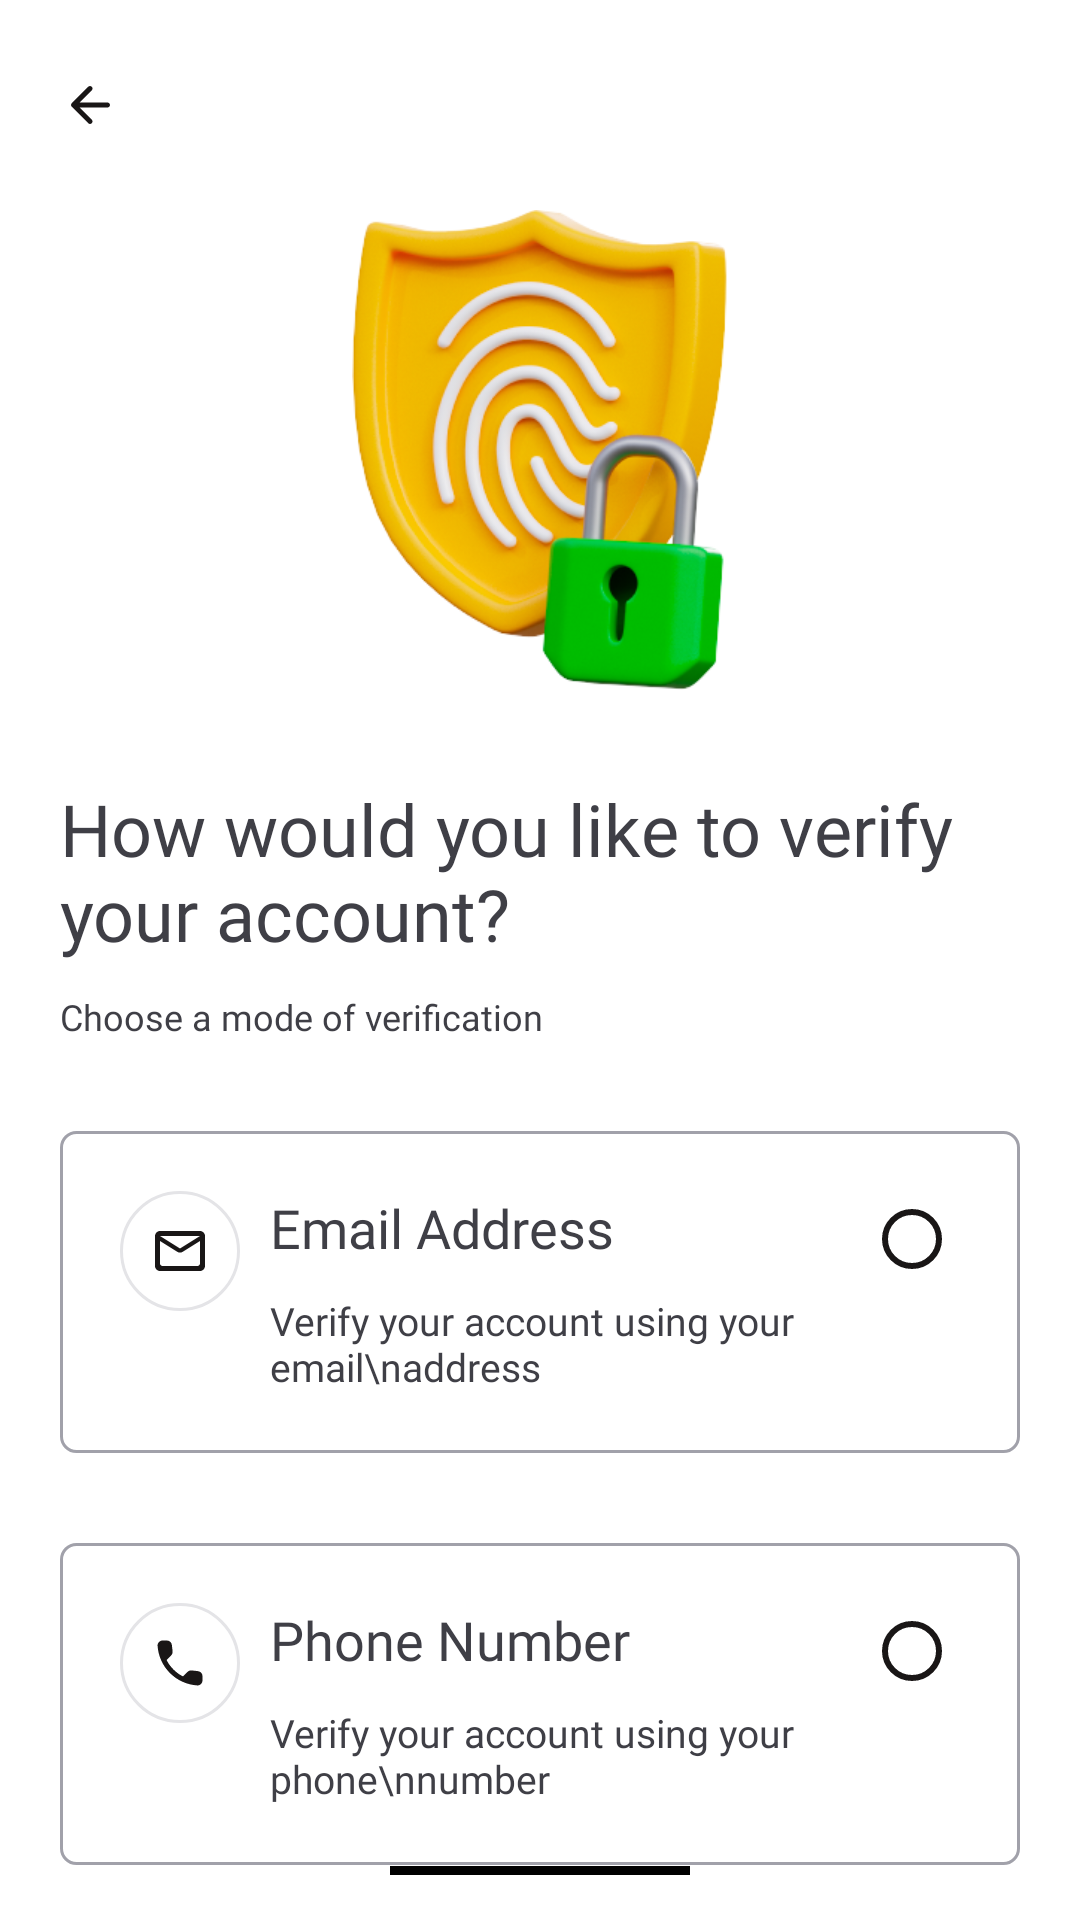

Produce the Android XML layout that renders to this screen, including the resource entries it uses.
<!-- AndroidManifest.xml: application theme Theme.Hifi -->
<!-- res/layout/activity_verification_option.xml -->
<?xml version="1.0" encoding="utf-8"?>
<RelativeLayout xmlns:android="http://schemas.android.com/apk/res/android"
    xmlns:app="http://schemas.android.com/apk/res-auto"
    xmlns:tools="http://schemas.android.com/tools"
    android:layout_width="match_parent"
    android:layout_height="match_parent"
    android:background="@color/white"
    tools:context=".VerificationOption"
    android:paddingTop="20dp"
    android:paddingLeft="20dp"
    android:paddingRight="20dp"
    android:paddingBottom="5dp">

    <LinearLayout
        android:layout_width="match_parent"
        android:layout_height="wrap_content"
        android:orientation="vertical"
        android:id="@+id/lin1">
        <ImageView
            android:layout_width="20dp"
            android:layout_height="30dp"
            android:id="@+id/back"
            android:src="@drawable/arrow_left"/>
        <ImageView
            android:layout_width="200dp"
            android:layout_height="200dp"
            android:layout_gravity="center"
            android:padding="20dp"
            android:src="@drawable/lock"/>
        <TextView
            android:layout_width="wrap_content"
            android:layout_height="wrap_content"
            android:text="How would you like to verify your account?"
            android:textSize="24dp"
            android:textColor="#3f3f46"
            android:layout_marginTop="10dp"
            android:fontFamily="@font/clashdisplaysemibold"/>
        <TextView
            android:layout_width="wrap_content"
            android:layout_height="wrap_content"
            android:text="Choose a mode of verification"
            android:textSize="12dp"
            android:textColor="#3f3f46"
            android:layout_marginTop="10dp"
            android:fontFamily="@font/clashdisplayregular"/>

        <RelativeLayout
            android:layout_width="match_parent"
            android:layout_height="wrap_content"
            android:orientation="horizontal"
            android:layout_marginTop="30dp"
            android:id="@+id/emailAddress"
            android:background="@drawable/card1">
            <ImageView
                android:layout_width="40dp"
                android:layout_height="40dp"
                android:src="@drawable/mail"
                android:id="@+id/img1"
                android:background="@drawable/circle_grey"
                android:layout_alignParentLeft="true"
                android:padding="10dp"/>
            <LinearLayout
                android:layout_width="wrap_content"
                android:layout_height="wrap_content"
                android:orientation="vertical"
                android:layout_marginLeft="10dp"
                android:layout_toRightOf="@+id/img1">
                <TextView
                    android:layout_width="wrap_content"
                    android:layout_height="wrap_content"
                    android:text="Email Address"
                    android:textColor="#3f3f46"
                    android:textSize="18dp"
                    android:fontFamily="@font/clashdisplaymedium"/>
                <TextView
                    android:layout_width="wrap_content"
                    android:layout_height="wrap_content"
                    android:text="Verify your account using your email\naddress"
                    android:textColor="#3f3f46"
                    android:textSize="13dp"
                    android:layout_marginTop="10dp"
                    android:fontFamily="@font/clashdisplayregular"/>
            </LinearLayout>

            <RadioButton
                android:id="@+id/radioEmail"
                android:layout_width="wrap_content"
                android:layout_height="wrap_content"
                android:layout_alignParentRight="true"
                android:buttonTint="#191616"
                android:clickable="false" />
        </RelativeLayout>

        <RelativeLayout
            android:layout_width="match_parent"
            android:layout_height="wrap_content"
            android:orientation="horizontal"
            android:layout_marginTop="30dp"
            android:id="@+id/phoneNumber"
            android:background="@drawable/card1">
            <ImageView
                android:layout_width="40dp"
                android:layout_height="40dp"
                android:src="@drawable/phone"
                android:id="@+id/img2"
                android:background="@drawable/circle_grey"
                android:layout_alignParentLeft="true"
                android:padding="10dp"/>
            <LinearLayout
                android:layout_width="wrap_content"
                android:layout_height="wrap_content"
                android:orientation="vertical"
                android:layout_marginLeft="10dp"
                android:layout_toRightOf="@+id/img2">
                <TextView
                    android:layout_width="wrap_content"
                    android:layout_height="wrap_content"
                    android:text="Phone Number"
                    android:textColor="#3f3f46"
                    android:textSize="18dp"
                    android:fontFamily="@font/clashdisplaymedium"/>
                <TextView
                    android:layout_width="wrap_content"
                    android:layout_height="wrap_content"
                    android:text="Verify your account using your phone\nnumber"
                    android:textColor="#3f3f46"
                    android:textSize="13dp"
                    android:layout_marginTop="10dp"
                    android:fontFamily="@font/clashdisplayregular"/>
            </LinearLayout>
            <RadioButton
                android:layout_width="wrap_content"
                android:layout_height="wrap_content"
                android:buttonTint="#191616"
                android:id="@+id/radioPhone"
                android:layout_alignParentRight="true"
                android:clickable="false"/>
        </RelativeLayout>

        <Button
            android:layout_width="match_parent"
            android:layout_height="55dp"
            android:layout_marginTop="30dp"
            android:text="Continue"
            android:textColor="@color/white"
            android:textAllCaps="false"
            android:id="@+id/continued"
            android:fontFamily="@font/clashdisplaybold"
            android:textSize="16dp"
            android:background="@drawable/button_black"/>
    </LinearLayout>

    <View
        android:layout_width="100dp"
        android:layout_height="3dp"
        android:layout_gravity="center"
        android:background="@color/black"
        android:layout_alignParentBottom="true"
        android:layout_centerHorizontal="true"
        android:layout_marginBottom="10dp"/>
</RelativeLayout>
<!-- resources referenced by this layout -->
<resources>
  <!-- drawable arrow_left (drawable) -->
  <vector android:autoMirrored="true" android:height="24dp"
      android:tint="#191616" android:viewportHeight="24"
      android:viewportWidth="24" android:width="24dp" xmlns:android="http://schemas.android.com/apk/res/android">
      <path android:fillColor="@android:color/white" android:pathData="M19,11H7.83l4.88,-4.88c0.39,-0.39 0.39,-1.03 0,-1.42 -0.39,-0.39 -1.02,-0.39 -1.41,0l-6.59,6.59c-0.39,0.39 -0.39,1.02 0,1.41l6.59,6.59c0.39,0.39 1.02,0.39 1.41,0 0.39,-0.39 0.39,-1.02 0,-1.41L7.83,13H19c0.55,0 1,-0.45 1,-1s-0.45,-1 -1,-1z"/>
  </vector>
  <!-- drawable button_black (drawable) -->
  <?xml version="1.0" encoding="utf-8"?>
  <shape xmlns:android="http://schemas.android.com/apk/res/android">
      <corners
          android:radius="5dp"/>
  
      <solid
          android:color="@color/black"/>
  
  </shape>
  <!-- drawable card1 (drawable) -->
  <?xml version="1.0" encoding="utf-8"?>
  <shape xmlns:android="http://schemas.android.com/apk/res/android">
      <corners
          android:radius="5dp"/>
  
      <solid
          android:color="@android:color/transparent"/>
  
      <stroke
          android:color="#a1a1aa"
          android:width="1dp"/>
  
      <padding
          android:left="20dp"
          android:right="20dp"
          android:bottom="20dp"
          android:top="20dp"/>
  
  </shape>
  <!-- drawable circle_grey (drawable) -->
  <?xml version="1.0" encoding="utf-8"?>
  <shape
      xmlns:android="http://schemas.android.com/apk/res/android"
      android:shape="oval">
  
      <solid
          android:color="@android:color/transparent"/>
  
      <size
          android:width="120dp"
          android:height="120dp"/>
  
      <stroke
          android:color="#e4e4e7"
          android:width="1dp"/>
  </shape>
  <!-- drawable lock: png bitmap (drawable, 95103 bytes) -->
  <!-- drawable mail (drawable) -->
  <vector android:height="24dp" android:tint="#191616"
      android:viewportHeight="24" android:viewportWidth="24"
      android:width="24dp" xmlns:android="http://schemas.android.com/apk/res/android">
      <path android:fillColor="@android:color/white" android:pathData="M20,4L4,4c-1.1,0 -1.99,0.9 -1.99,2L2,18c0,1.1 0.9,2 2,2h16c1.1,0 2,-0.9 2,-2L22,6c0,-1.1 -0.9,-2 -2,-2zM19,18L5,18c-0.55,0 -1,-0.45 -1,-1L4,8l6.94,4.34c0.65,0.41 1.47,0.41 2.12,0L20,8v9c0,0.55 -0.45,1 -1,1zM12,11L4,6h16l-8,5z"/>
  </vector>
  <!-- drawable phone (drawable) -->
  <vector android:height="24dp" android:tint="#191616"
      android:viewportHeight="24" android:viewportWidth="24"
      android:width="24dp" xmlns:android="http://schemas.android.com/apk/res/android">
      <path android:fillColor="@android:color/white" android:pathData="M19.23,15.26l-2.54,-0.29c-0.61,-0.07 -1.21,0.14 -1.64,0.57l-1.84,1.84c-2.83,-1.44 -5.15,-3.75 -6.59,-6.59l1.85,-1.85c0.43,-0.43 0.64,-1.03 0.57,-1.64l-0.29,-2.52c-0.12,-1.01 -0.97,-1.77 -1.99,-1.77H5.03c-1.13,0 -2.07,0.94 -2,2.07 0.53,8.54 7.36,15.36 15.89,15.89 1.13,0.07 2.07,-0.87 2.07,-2v-1.73c0.01,-1.01 -0.75,-1.86 -1.76,-1.98z"/>
  </vector>
  <style name="Theme.Hifi" parent="Theme.AppCompat.Light.NoActionBar">
          
          <item name="colorPrimary">@color/purple_500</item>
          <item name="colorPrimaryVariant">@color/purple_700</item>
          <item name="colorOnPrimary">@color/white</item>
          
          <item name="colorSecondary">@color/teal_200</item>
          <item name="colorSecondaryVariant">@color/teal_700</item>
          <item name="colorOnSecondary">@color/black</item>
          
          <item name="android:statusBarColor" tools:targetApi="l">?attr/colorPrimaryVariant</item>
          <item name="android:allowBackup">false</item>
          
      </style>
  <!-- not gathered from this repository: default colours our renderer supplied (Android Studio template values) -->
  <color name="purple_500">#FF6200EE</color>
  <color name="purple_700">#FF3700B3</color>
  <color name="teal_200">#FF03DAC5</color>
  <color name="teal_700">#FF018786</color>
  <color name="black">#FF000000</color>
  <color name="white">#FFFFFFFF</color>
</resources>
